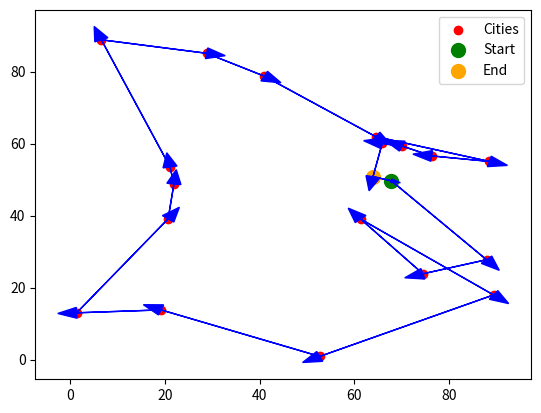

Python code for this plot:
import numpy as np
import random
import matplotlib.pyplot as plt

# 随机生成20个城市的坐标
City_Map = 100 * np.random.rand(20, 2)


# 计算路径总长度
def calculate_path_length(path, city_map):
    length = 0
    for i in range(len(path) - 1):
        city1 = city_map[path[i]]
        city2 = city_map[path[i + 1]]
        length += np.linalg.norm(city1 - city2)  # 假设使用欧几里得距离
    length += np.linalg.norm(city_map[path[-1]] - city_map[path[0]])  # 旅行社还要返回起点城市
    return length


# 初始化种群，使用随机排列的城市序列
def generate_initial_population(pop_size, num_cities):
    population = []
    for _ in range(pop_size):
        path = list(range(num_cities))
        random.shuffle(path)
        population.append(path)
    return population


# 选择操作
def selection(population, city_map, method='Elitism'):
    if method == 'roulette_wheel':
        # 轮盘赌选择
        fitness_scores = [1 / calculate_path_length(path, city_map) for path in population]
        total_fitness = sum(fitness_scores)
        probabilities = [fitness_score / total_fitness for fitness_score in fitness_scores]
        selected_population = random.choices(population, probabilities, k=len(population) // 2)

    elif method == 'Elitism':
        # 精英选择：选择适应度最好的前50%个体
        population_sorted = sorted(population, key=lambda path: calculate_path_length(path, city_map))
        selected_population = population_sorted[:len(population) // 2]

    else:
        raise ValueError(f"Invalid selection method: {method}")

    return selected_population


# 交叉操作
def crossover(parent1, parent2):
    size = len(parent1)
    cxpoint1, cxpoint2 = sorted([random.randint(0, size - 1), random.randint(0, size - 1)])
    child1 = [-1] * size  # -1表示未填充
    child2 = [-1] * size

    # 复制子区间
    child1[cxpoint1:cxpoint2] = parent1[cxpoint1:cxpoint2]
    child2[cxpoint1:cxpoint2] = parent2[cxpoint1:cxpoint2]

    # 填充剩余部分，保持城市的唯一性
    for i in range(size):
        if parent2[i] not in child1:
            for j in range(size):
                if child1[j] == -1:
                    child1[j] = parent2[i]
                    break
        if parent1[i] not in child2:
            for j in range(size):
                if child2[j] == -1:
                    child2[j] = parent1[i]
                    break

    return child1, child2


# 变异操作
def mutation(path):
    size = len(path)
    i, j = random.sample(range(size), 2)
    path[i], path[j] = path[j], path[i]  # 随机交换两个城市的位置
    return path


# 遗传算法求解TSP问题
def genetic_algorithm(city_map, pop_size=100, generations=100, mutation_prob=0.2, crossover_prob=0.7,
                      selection_method='roulette_wheel'):
    num_cities = len(city_map)
    population = generate_initial_population(pop_size, num_cities)
    best_path = None
    best_length = float('inf')

    for gen in range(generations):
        # 选择操作
        selected_population = selection(population, city_map, method=selection_method)
        # 交叉操作
        new_population = []
        for i in range(0, len(selected_population), 2):
            parent1 = selected_population[i]
            parent2 = selected_population[i + 1] if i + 1 < len(selected_population) else selected_population[0]
            if random.random() < crossover_prob:
                child1, child2 = crossover(parent1, parent2)
                new_population.extend([child1, child2])
            else:
                new_population.extend([parent1, parent2])

        # 变异操作
        for i in range(len(new_population)):
            if random.random() < mutation_prob:
                new_population[i] = mutation(new_population[i])

        # 更新种群
        population = selected_population + new_population

        # 记录最优路径
        for path in population:
            path_length = calculate_path_length(path, city_map)
            if path_length < best_length:
                best_path = path
                best_length = path_length

        print(f"Generation {gen}: Best length = {best_length}")

    return best_path, best_length


# 可视化路径，使用有向箭头
def plot_best_path(city_map, best_path):
    plt.scatter(City_Map[:, 0], City_Map[:, 1], color='red', label='Cities')

    path_coords = city_map[best_path]
    # 对起点和终点这两个点使用特殊标记
    plt.scatter(path_coords[0][0], path_coords[0][1], color='green', label='Start', s=100)
    plt.scatter(path_coords[-1][0], path_coords[-1][1], color='orange', label='End', s=100)

    for i in range(len(path_coords) - 1):
        start = path_coords[i]
        end = path_coords[i + 1]
        plt.arrow(start[0], start[1], end[0] - start[0], end[1] - start[1],
                  head_width=3, head_length=4, fc='blue', ec='blue')

    # 从最后一个城市返回起点
    start = path_coords[-1]
    end = path_coords[0]
    plt.arrow(start[0], start[1], end[0] - start[0], end[1] - start[1],
              head_width=1, head_length=2, fc='blue', ec='blue')

    plt.legend()
    plt.show()


# 设置参数
mutation_prob = 0.2
crossover_prob = 0.7
selection_method = 'Elitism'  # 或 'roulette_wheel'

# 运行遗传算法
best_path, best_length = genetic_algorithm(City_Map, mutation_prob=mutation_prob, crossover_prob=crossover_prob,
                                           selection_method=selection_method, generations=500)

# 输出结果
print(f"Best path: {best_path}")
print(f"Total path length: {best_length}")

# 可视化路径
plot_best_path(City_Map, best_path)
